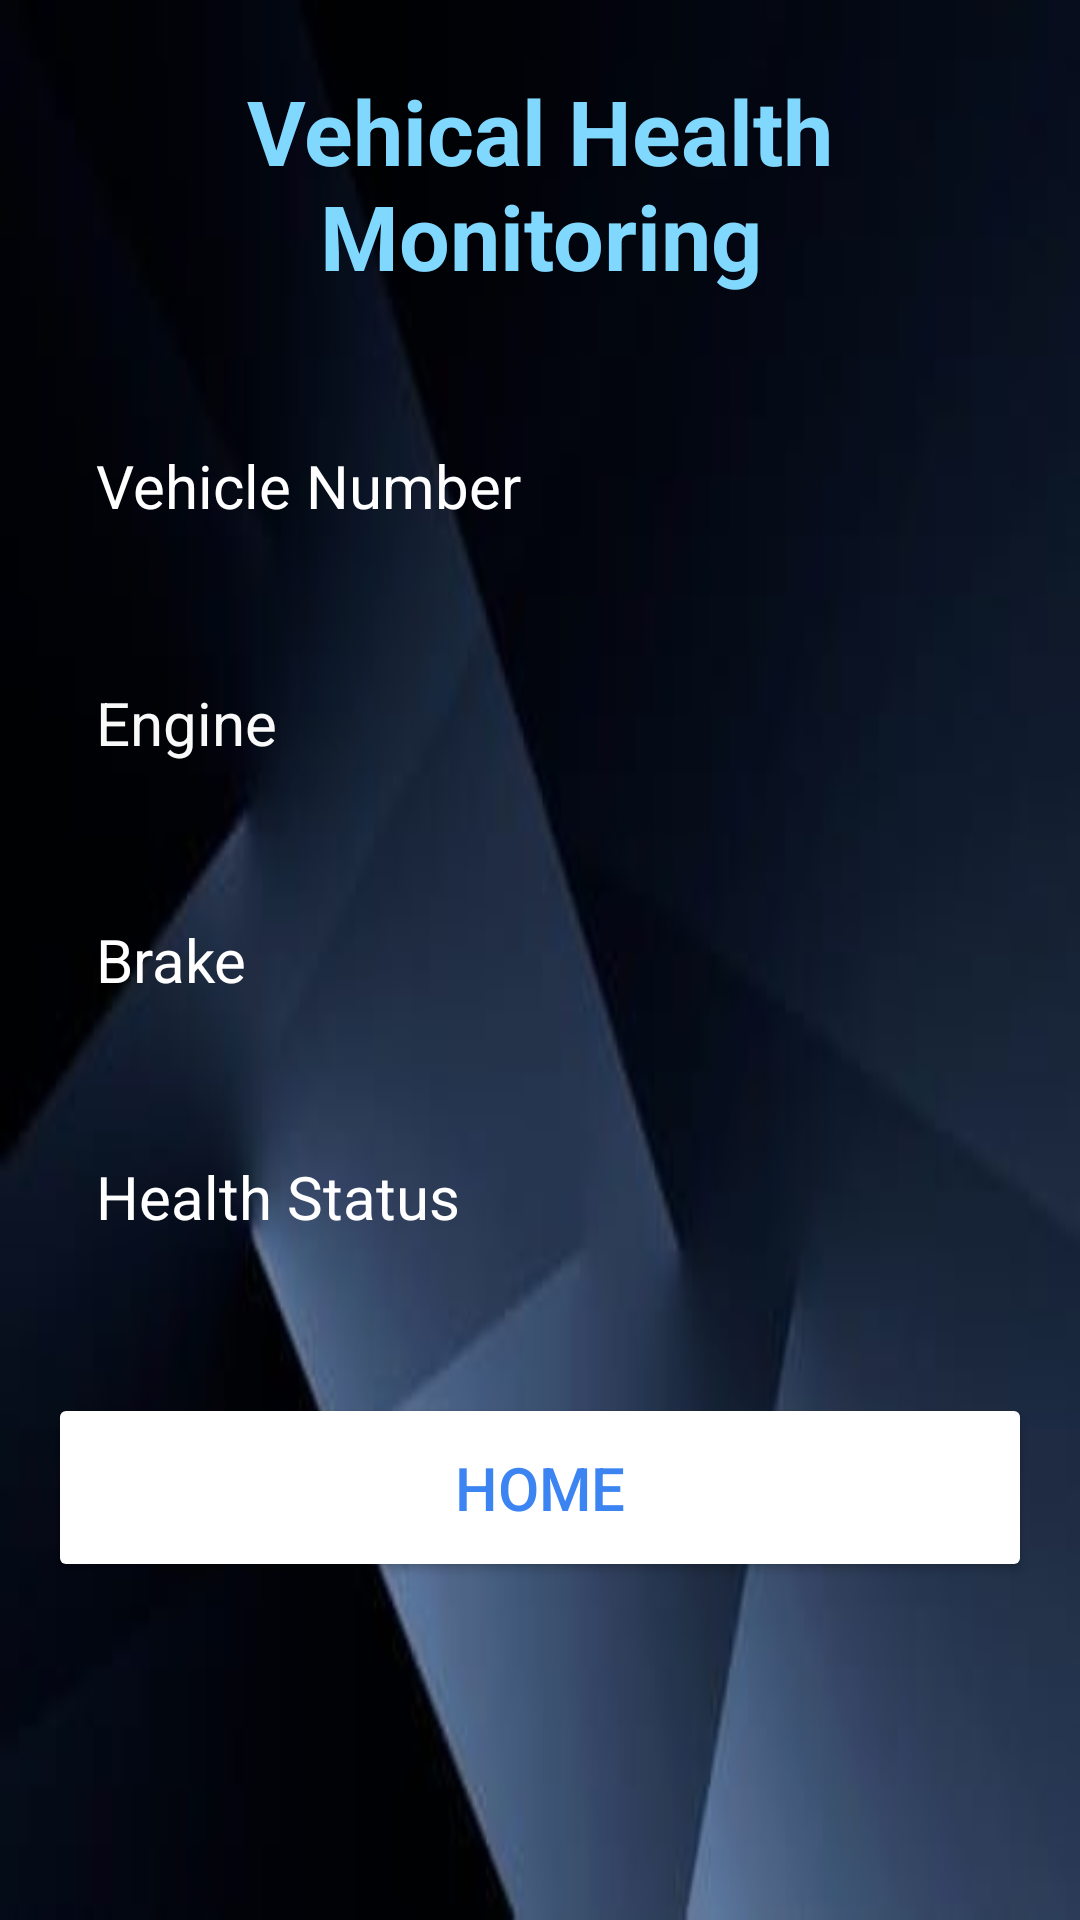

Here is an Android app screen rendered from its layout file. Give the layout XML and the strings, colors and styles it references.
<!-- AndroidManifest.xml: application theme Theme.VehicalHealthMonitoringSys -->
<!-- res/layout/status.xml -->
<?xml version="1.0" encoding="utf-8"?>
<RelativeLayout xmlns:android="http://schemas.android.com/apk/res/android"
    xmlns:app="http://schemas.android.com/apk/res-auto"
    xmlns:tools="http://schemas.android.com/tools"
    android:layout_width="match_parent"
    android:layout_height="match_parent"
    android:background="@drawable/img"
    android:padding="16dp"
    tools:context=".Dashboard_Activity">

    <TextView
        android:layout_width="990dp"
        android:layout_height="90dp"
        android:text="Vehical Health Monitoring"
        android:textSize="30dp"
        android:textStyle="bold"
        android:gravity="center"
        android:textColor="#80D8FF"/>

    <LinearLayout
        android:layout_width="990dp"
        android:layout_height="990dp"
        android:gravity="center"
        android:orientation="vertical">

        <TextView
            android:layout_width="match_parent"
            android:layout_height="wrap_content"
            android:layout_marginTop="20dp"
            android:hint="Vehicle Number"
            android:textColor="@color/white"
            android:textColorHint="@color/white"
            android:textSize="20sp"
            android:padding="16dp"
            android:id="@+id/vehicleno1"/>

        <TextView
            android:layout_width="match_parent"
            android:layout_height="wrap_content"
            android:layout_marginTop="20dp"
            android:hint="Engine"
            android:textColor="@color/white"
            android:textColorHint="#FAF9F9"
            android:textSize="20sp"
            android:padding="16dp"
            android:id="@+id/engine"/>

        <TextView
            android:layout_width="match_parent"
            android:layout_height="wrap_content"
            android:layout_marginTop="20dp"
            android:hint="Brake"
            android:textColor="@color/white"
            android:textColorHint="@color/white"
            android:textSize="20sp"
            android:padding="16dp"
            android:id="@+id/brake"/>

        <TextView
            android:layout_width="match_parent"
            android:layout_height="wrap_content"
            android:layout_marginTop="20dp"
            android:hint="Health Status"
            android:textColor="@color/white"
            android:textColorHint="@color/white"
            android:textSize="20sp"
            android:padding="16dp"
            android:id="@+id/healthstatus"/>

        <Button
            android:layout_width="match_parent"
            android:layout_height="wrap_content"
            android:text="Home"
            android:backgroundTint="@color/white"
            android:textColor="#3B84F1"
            android:padding="18dp"
            android:layout_marginTop="36dp"
            android:textSize="20sp"
            android:id="@+id/home_btn"/>


    </LinearLayout>

</RelativeLayout>
<!-- resources referenced by this layout -->
<resources>
  <!-- drawable img: png bitmap (drawable, 56649 bytes) -->
  <style name="Theme.VehicalHealthMonitoringSys" parent="Base.Theme.VehicalHealthMonitoringSys" />
  <style name="Base.Theme.VehicalHealthMonitoringSys" parent="Theme.Material3.DayNight.NoActionBar">
          
          
      </style>
  <!-- not gathered from this repository: default colours our renderer supplied (Android Studio template values) -->
  <color name="white">#FFFFFFFF</color>
</resources>
